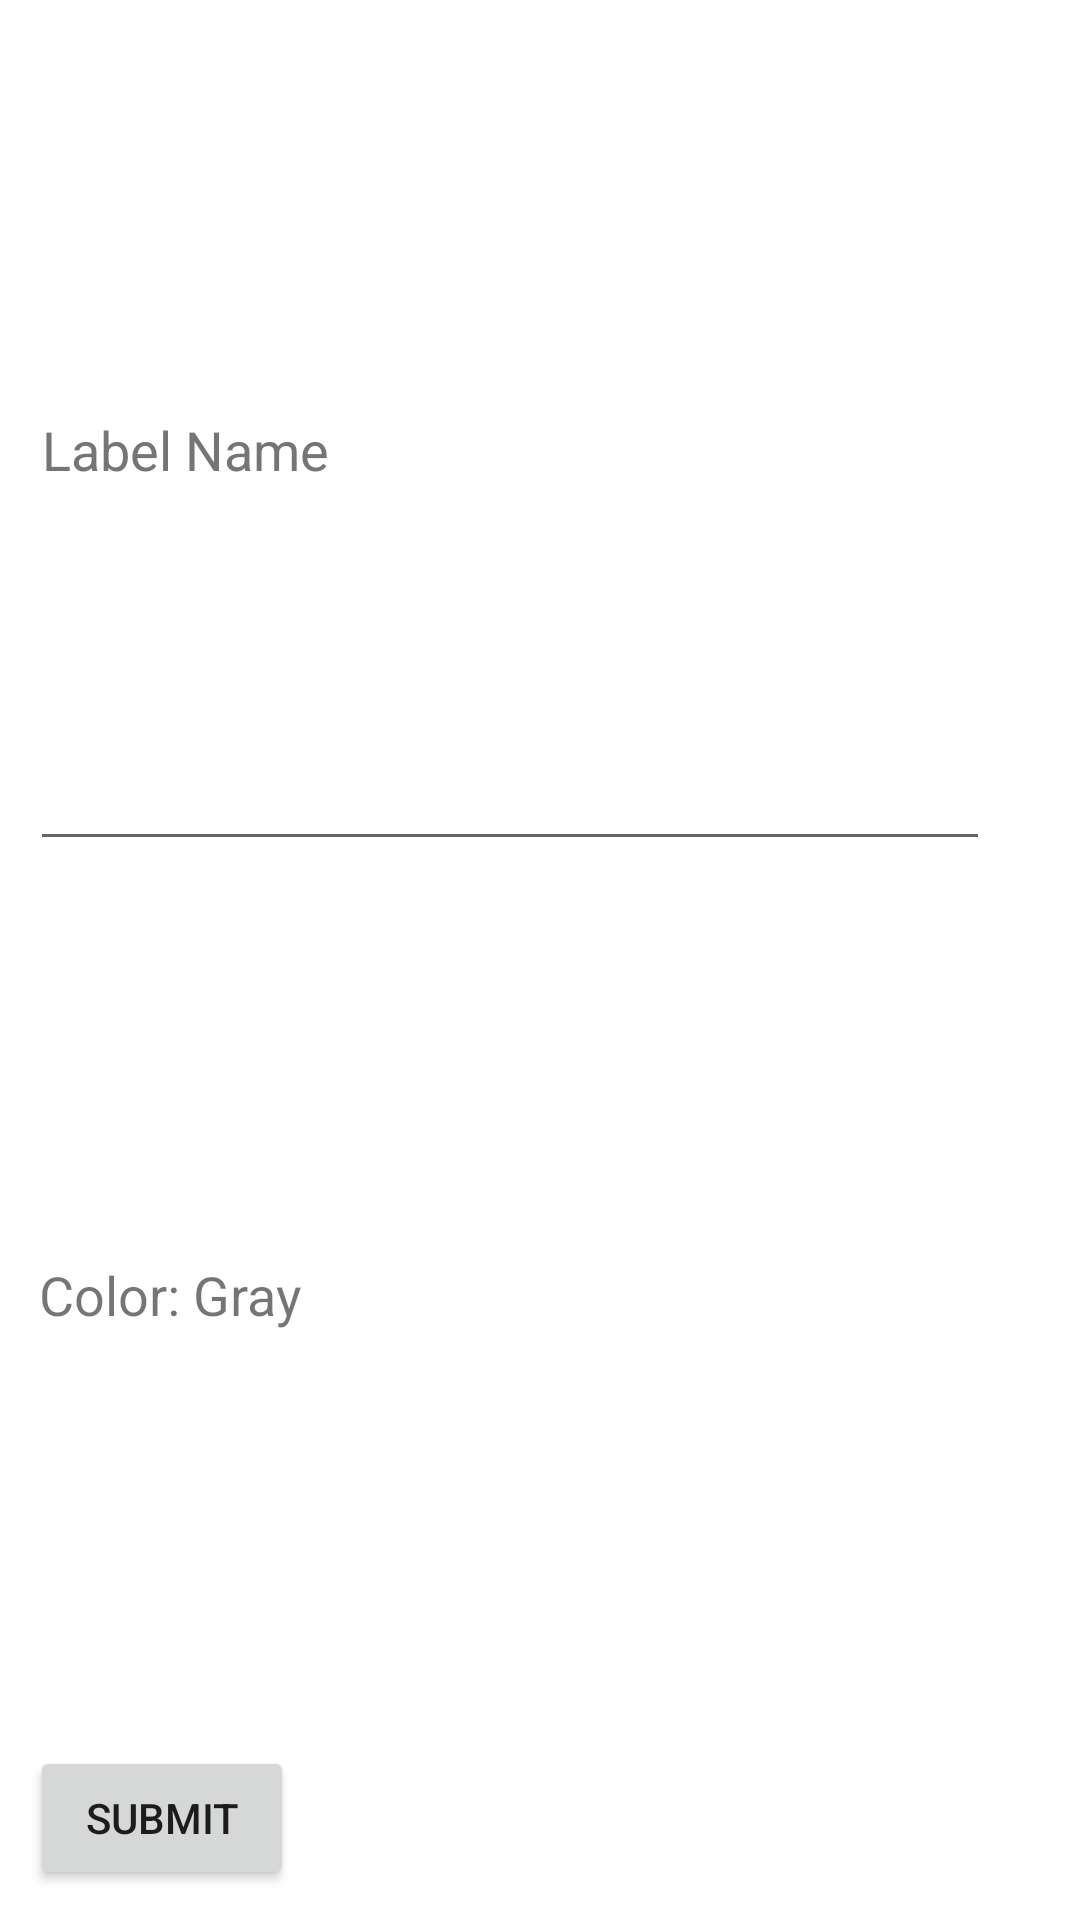

Here is an Android app screen rendered from its layout file. Give the layout XML and the strings, colors and styles it references.
<!-- AndroidManifest.xml: application theme Theme.Taskapp -->
<!-- res/layout/activity_label_entry.xml -->
<?xml version="1.0" encoding="utf-8"?>
<LinearLayout xmlns:android="http://schemas.android.com/apk/res/android"
    xmlns:tools="http://schemas.android.com/tools"
    android:layout_width="match_parent"
    android:layout_height="wrap_content"
    xmlns:app="http://schemas.android.com/apk/res-auto"
    android:padding="10dp"
    android:orientation="vertical"
    tools:context=".ui.additem.LabelEntry">

    <EditText
        android:id="@+id/editTextLabelName"
        android:layout_width="320dp"
        android:layout_height="wrap_content"
        android:layout_weight="1"
        android:ems="10"
        android:hint="@string/label_name"
        android:importantForAutofill="no"
        android:inputType="textShortMessage"
        android:minHeight="48dp"
        android:textColorHint="#757575" />

    <TextView
        android:id="@+id/colorSelectTextView"
        android:gravity="center_vertical"
        android:layout_width="wrap_content"
        android:layout_height="48dp"
        android:layout_marginStart="3dp"
        android:layout_marginTop="6dp"
        android:layout_marginBottom="6dp"
        android:layout_weight="1"
        android:text="@string/default_color"
        android:textSize="18sp" />

    <LinearLayout
        android:layout_marginTop="6dp"
        android:layout_width="match_parent"
        android:layout_height="wrap_content"
        android:orientation="horizontal">
        <Button
            android:id="@+id/submitButton"
            android:layout_width="wrap_content"
            android:layout_height="wrap_content"
            android:text="@string/submit"/>
        <LinearLayout
            android:gravity="center_vertical|center_horizontal|center|end"
            android:layout_width="match_parent"
            android:layout_height="match_parent">
            <ImageButton
                android:id="@+id/helpButton"
                android:layout_width="48dp"
                android:layout_height="48dp"
                android:src="@drawable/baseline_help_24"
                android:background="@null"
                android:contentDescription="@string/question_mark"
                app:tint="@color/text_primary"/>
        </LinearLayout>
    </LinearLayout>
</LinearLayout>
<!-- resources referenced by this layout -->
<resources>
  <color name="text_primary">#FF000000</color>
  <string name="default_color">Color: Gray</string>
  <string name="label_name">Label Name</string>
  <string name="submit">Submit</string>
  <style name="Theme.Taskapp" parent="Theme.MaterialComponents.DayNight.DarkActionBar">
          
          <item name="colorPrimary">@color/purple_500</item>
          <item name="colorPrimaryVariant">@color/purple_700</item>
          <item name="colorOnPrimary">@color/white</item>
          
          <item name="colorSecondary">@color/teal_200</item>
          <item name="colorSecondaryVariant">@color/teal_700</item>
          <item name="colorOnSecondary">@color/black</item>
          
          <item name="android:statusBarColor" tools:targetApi="l">?attr/colorPrimaryVariant</item>
          
      </style>
  <color name="purple_500">#FF6200EE</color>
  <color name="purple_700">#FF3700B3</color>
  <color name="white">#FFFFFFFF</color>
  <color name="teal_200">#FF03DAC5</color>
  <color name="teal_700">#FF018786</color>
  <color name="black">#FF000000</color>
</resources>
